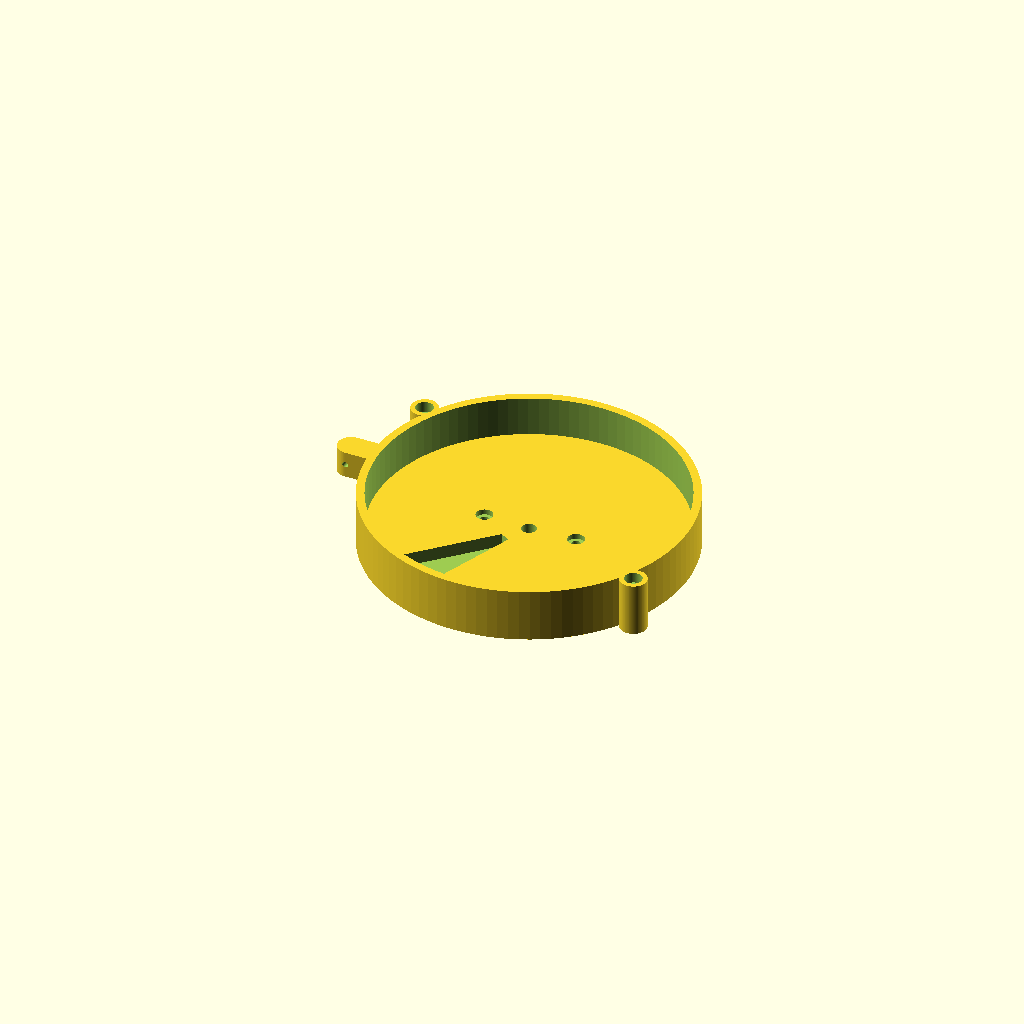
Cell 1 — every parameter at its default value.
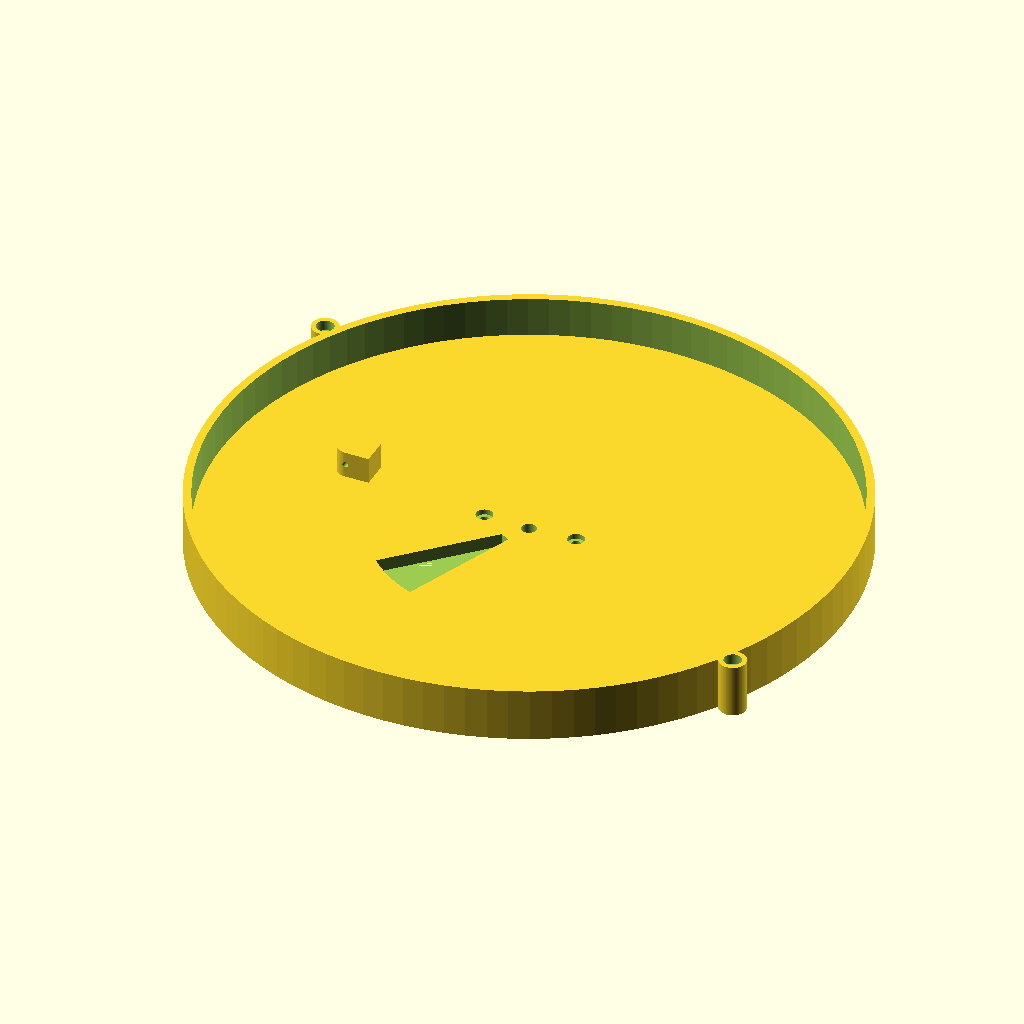
Cell 2 — dia set to 240, the other parameters unchanged.
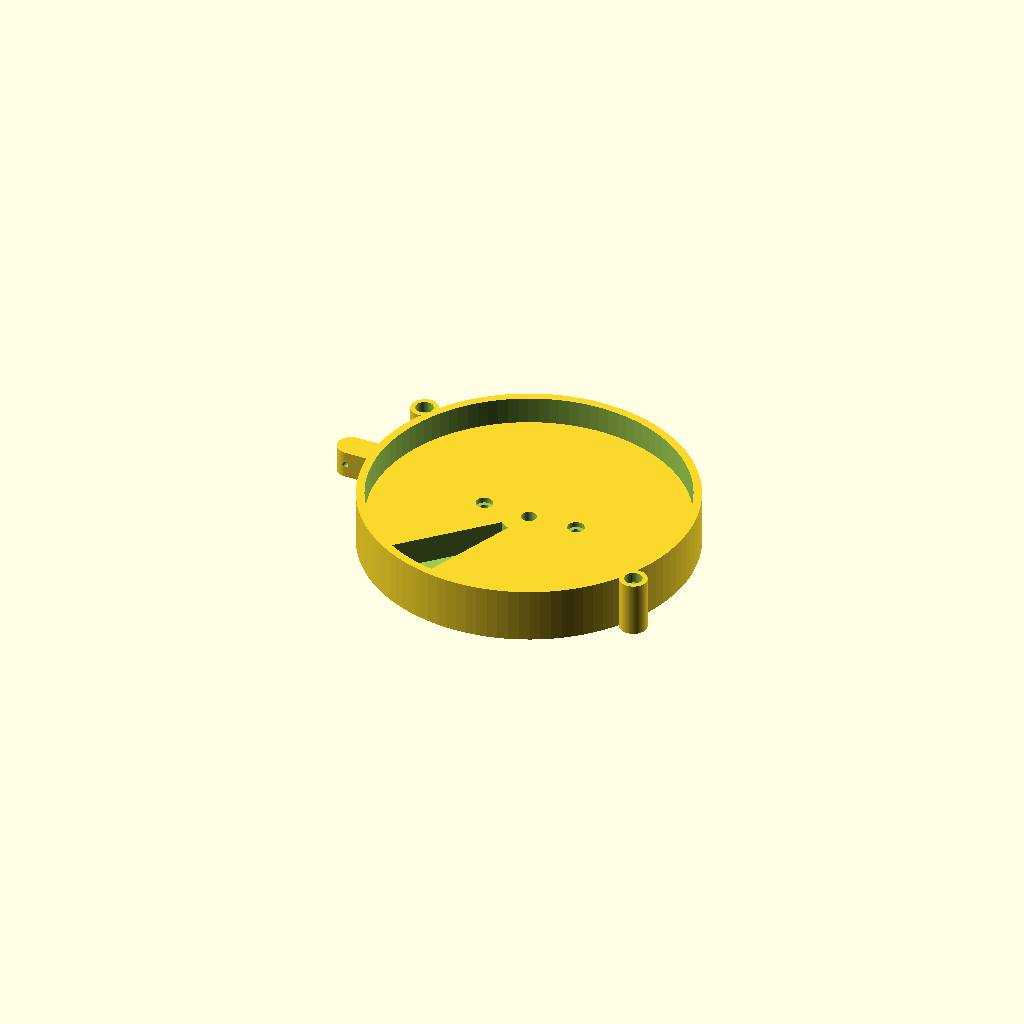
Cell 3: the same model with wall = 10.
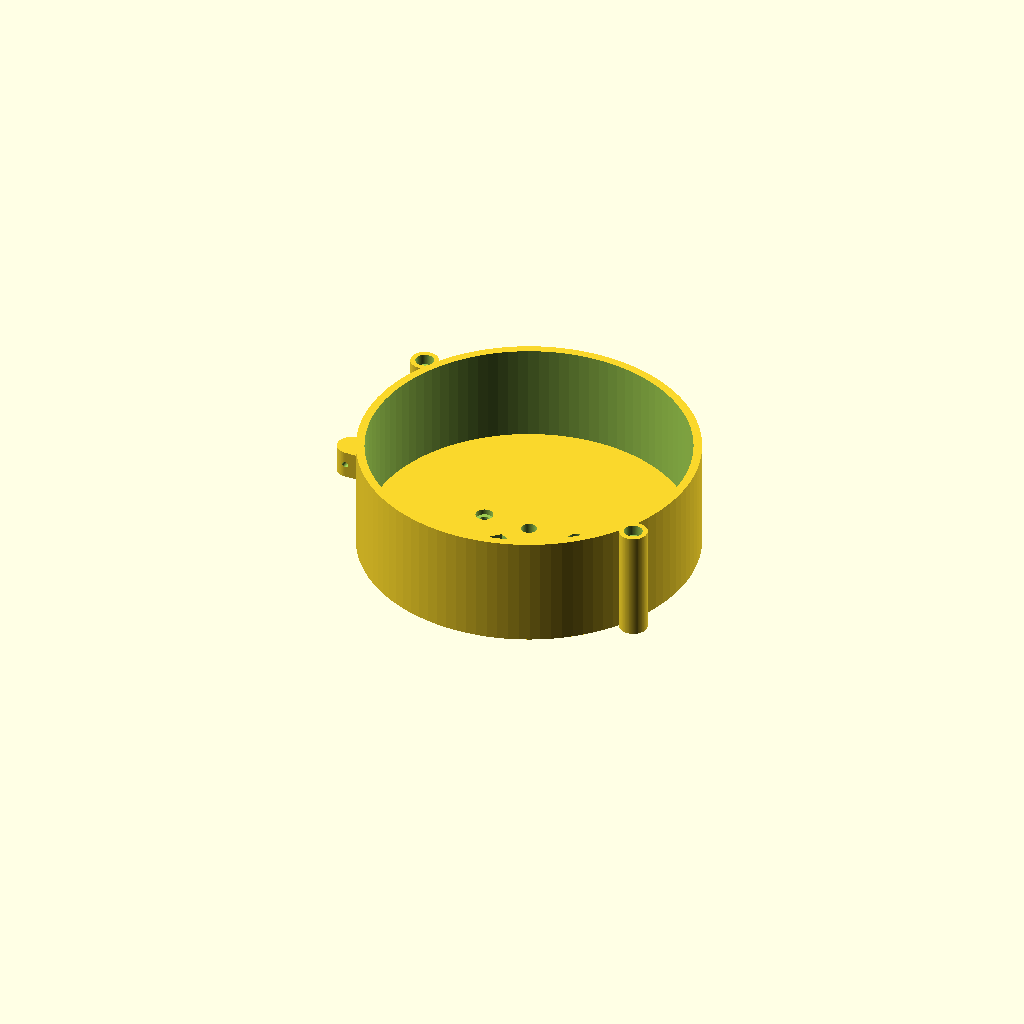
Cell 4: the same model with rim_height = 40.
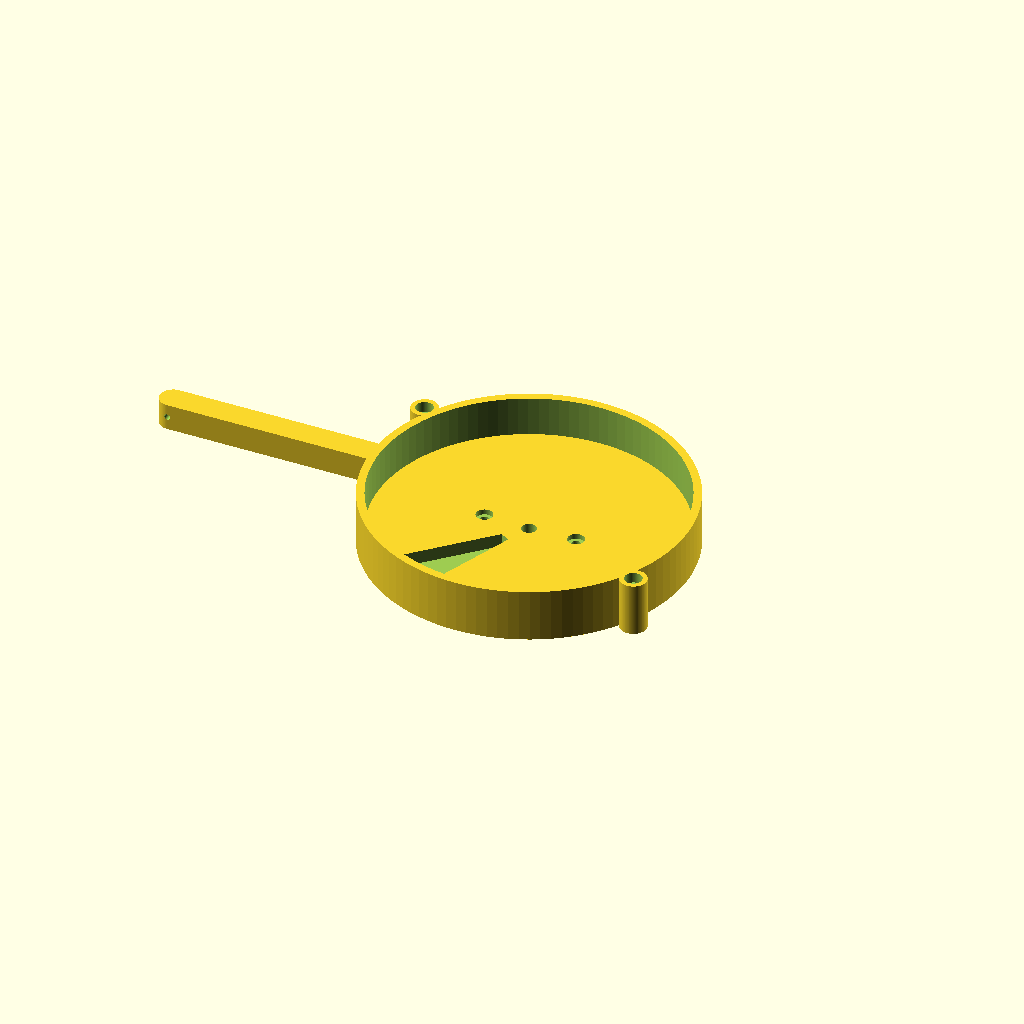
Cell 5: the same model with hinge_x = 136.
One fixed orthographic camera (rotation 55°, 0°, 25°; colour scheme Cornfield) for every cell.
The OpenSCAD source (medify-embedded/Scad files/OldVersions/Floor2Base2.scad):
// Medify - Floor 2: Static Base (CLEAN RIM - CABLES VIA CHASM)
$fn = 100;

// פרמטרים 
dia = 120; 
wall = 5;          // רצפה מעובה 
rim_height = 20; 
hinge_x = 68; 
pillar_angles = [150, 330]; 

difference() {
    union() {
        // גוף המכשיר (בסיס + רימ + עמודים)
        cylinder(h = wall, d = dia); 
        difference() {
            cylinder(h = rim_height, d = dia);
            // עובי דופן הרימ הוא 3 מ"מ (dia - 3*2)
            translate([0, 0, -1]) cylinder(h = rim_height + 2, d = dia - 3*2); 
        }
        for(a = pillar_angles) {
            rotate([0, 0, a]) translate([dia/2 + 3, 0, 0]) cylinder(h = rim_height, d = 10);
        }
        
        // ציר בסיס (Hinge)
        translate([-hinge_x, 0, 15]) 
        difference() {
            hull() {
                cylinder(h = 10, r = 5, center = true);
                translate([hinge_x - 60, -5, -5]) cube([1, 10, 10]);
            }
            rotate([-90, 0, 0]) cylinder(h = 12, r = 1.1, center = true);
        }
    }

    // --- חיתוכים (Subtractions) ---

    // 1. חור התהום לכדורים (דרכו יעברו גם הכבלים של הלדים)
    rotate([0, 0, 225]) intersection() {
        cylinder(h = wall + 2, r = 56.5);
        linear_extrude(height = wall + 2) 
            polygon(points=[[10, 0], [60, 0], [60*cos(23), 60*sin(23)], [10*cos(23), 10*sin(23)]]);
    }

    // 2. ממשק מנוע 28BYJ-48
    translate([0, 0, -1]) cylinder(h = wall + 2, d = 5.5); // חור ציר
    for (i = [-17.5, 17.5]) {
        translate([i, 1, -1]) cylinder(h = wall + 2, d = 3.4); // חור בורג
        translate([i, 1, wall - 2]) cylinder(h = 2.1, d = 6.2); // שקע ראש בורג
        translate([i, 1, -0.1]) rotate([0,0,30]) cylinder(h = 2.1, d = 6.4, $fn=6); // בית אום
    }

    // 3. חורי עמודי הברגה לחיבור בין הקומות
    for(a = pillar_angles) {
        rotate([0, 0, a]) translate([dia/2 + 3, 0, 0]) {
            translate([0, 0, -1]) cylinder(h = rim_height + 2, d = 3.4);
            translate([0, 0, rim_height - 4]) cylinder(h = 5, d = 6.5);
        }
    }
}
Parameter table extracted from the source (name, type, default, range or options):
dia: number, default 120
wall: number, default 5
rim_height: number, default 20
hinge_x: number, default 68
pillar_angles: vector, default [150, 330]
